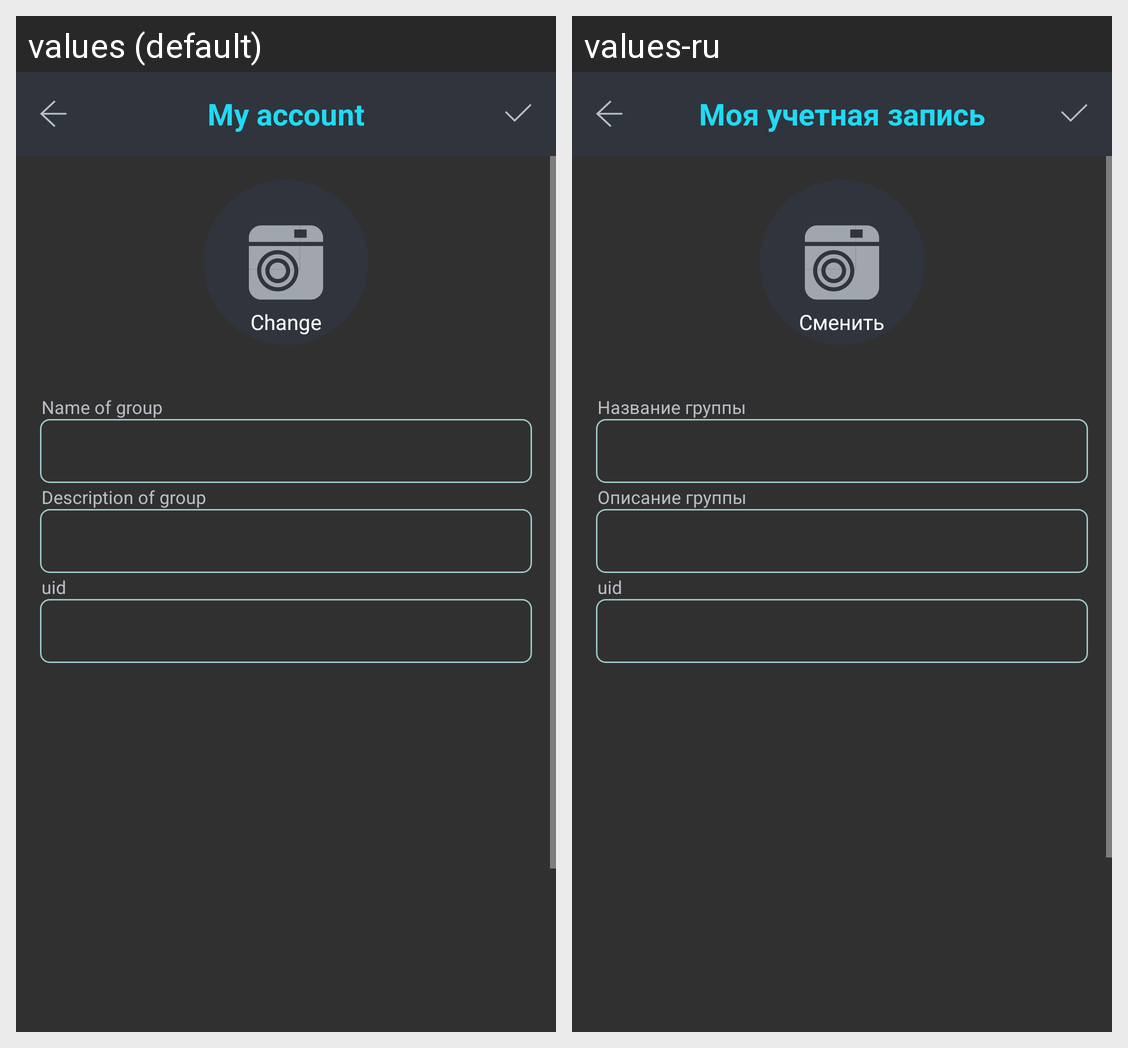

For this localized Android screen grid, give each drawn string resource with its value in every locale shown.
Android screen res/layout/fragment_about_dialog.xml rendered under 2 locales, left to right: values (default), values-ru. Device: Nexus 5 (rendered at 1080×1920; each locale shown at half size, 540×960, under a caption strip naming it); theme App.Black.Theme.
Strings drawn on this screen, with the default value and each locale's value (text and hints the layout hard-codes, and strings that could not be matched under every locale, appear in the picture but are not listed):

settings_account
  values: My account
  values-ru: Моя учетная запись

settings_change
  values: Change
  values-ru: Сменить

group_export_title_hint
  values: Name of group
  values-ru: Название группы

group_export_description_hint
  values: Description of group
  values-ru: Описание группы

uid
  values: uid
  values-ru: uid
